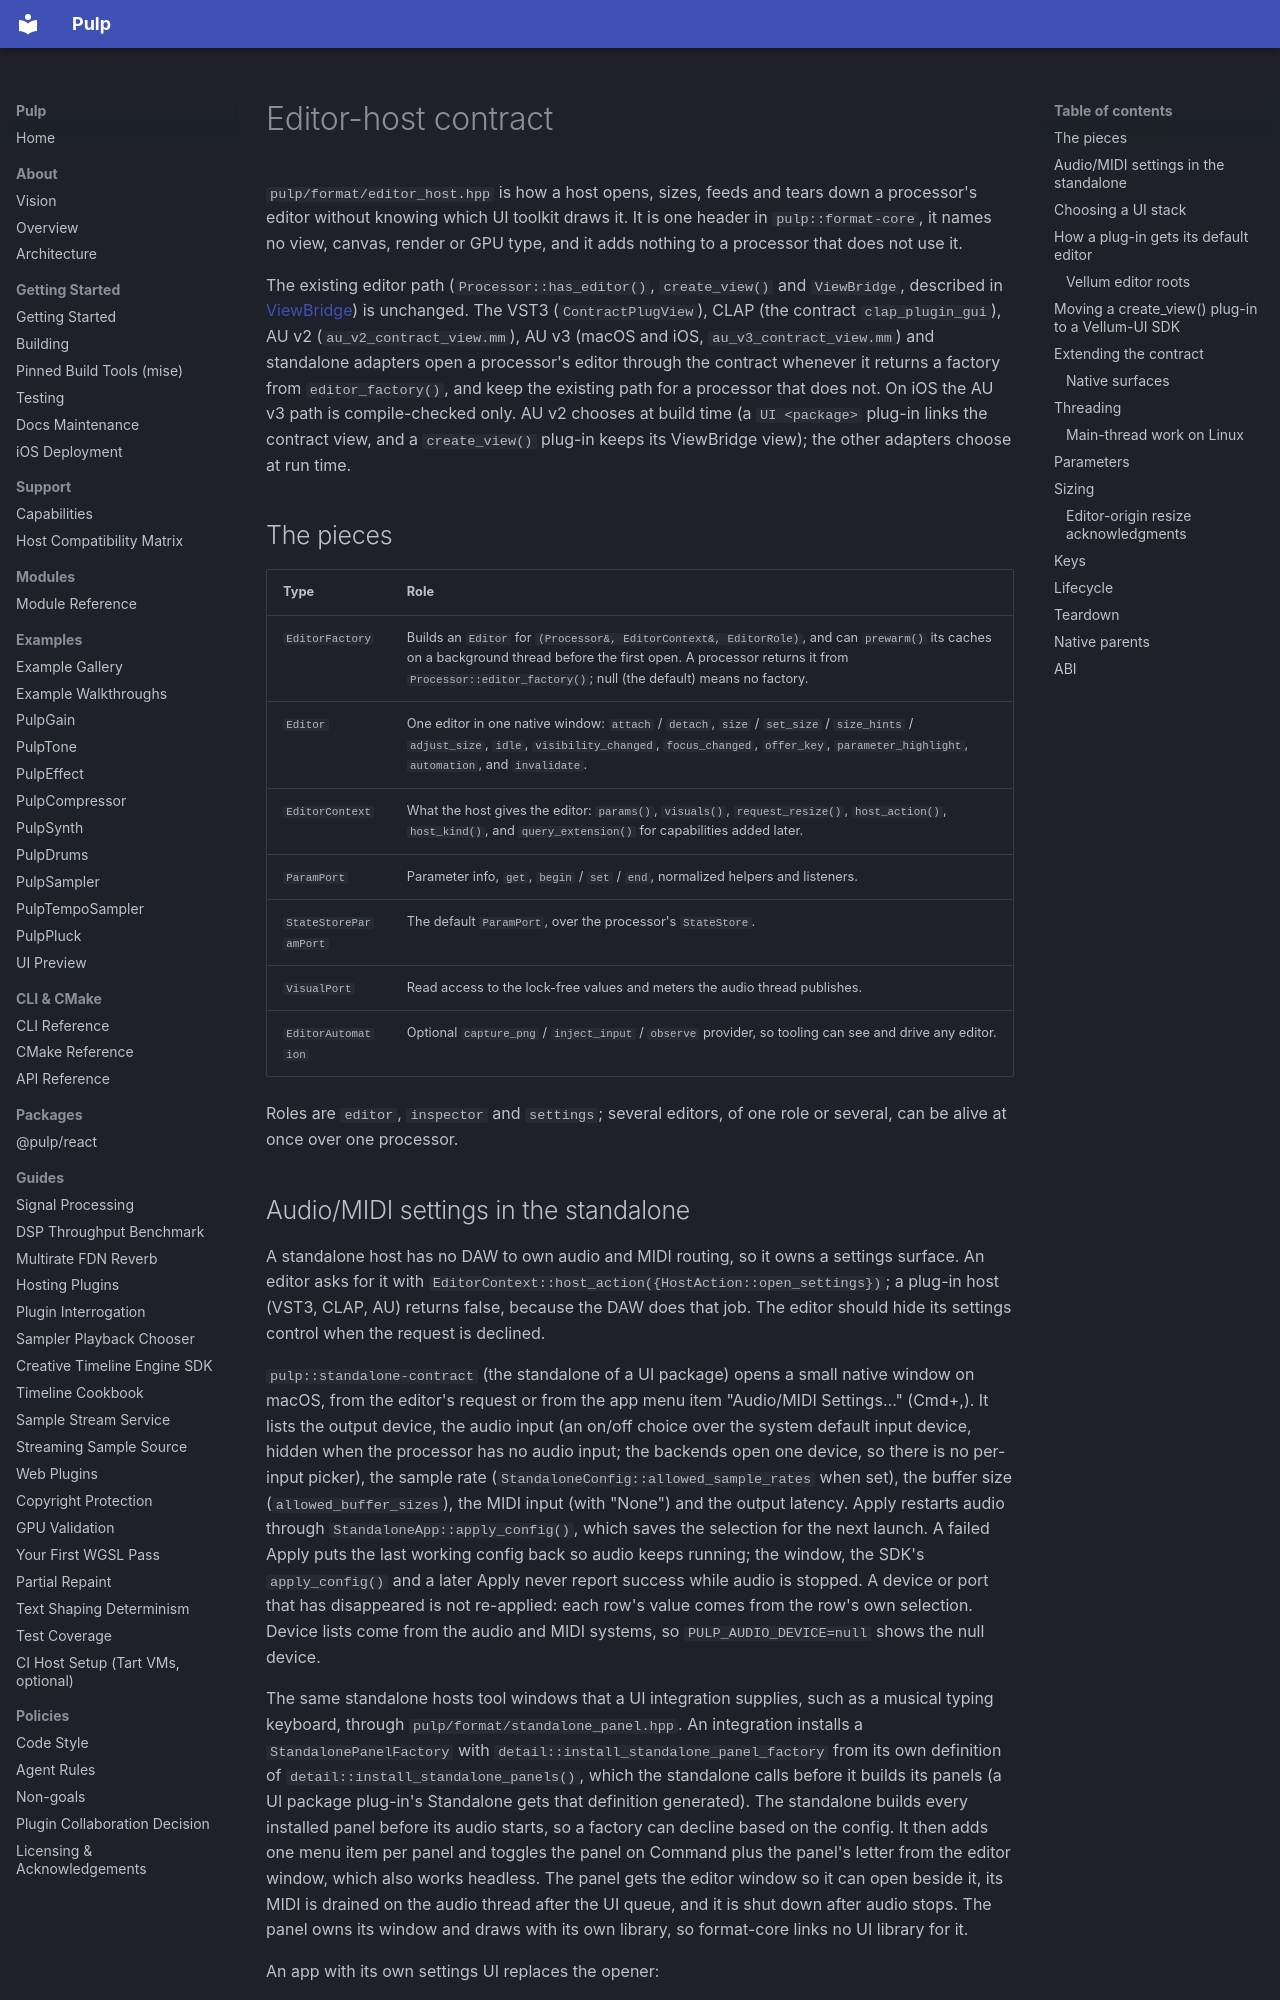

repository: Generous-Corp/pulp · page: guides/editor-host-contract.html · generator: mkdocs

# Editor-host contract

`pulp/format/editor_host.hpp` is how a host opens, sizes, feeds and tears down a
processor's editor without knowing which UI toolkit draws it. It is one header
in `pulp::format-core`, it names no view, canvas, render or GPU type, and it
adds nothing to a processor that does not use it.

The existing editor path (`Processor::has_editor()`, `create_view()` and
`ViewBridge`, described in [ViewBridge](view-bridge.md)) is unchanged. The VST3
(`ContractPlugView`), CLAP (the contract `clap_plugin_gui`), AU v2
(`au_v2_contract_view.mm`), AU v3 (macOS and iOS, `au_v3_contract_view.mm`) and
standalone adapters open a processor's editor through the contract whenever it
returns a factory from `editor_factory()`, and keep the existing path for a
processor that does not. On iOS the AU v3 path is compile-checked only. AU v2 chooses at build time (a `UI <package>` plug-in links the contract view,
and a `create_view()` plug-in keeps its ViewBridge view); the other adapters
choose at run time.

## The pieces

| Type | Role |
|---|---|
| `EditorFactory` | Builds an `Editor` for `(Processor&, EditorContext&, EditorRole)`, and can `prewarm()` its caches on a background thread before the first open. A processor returns it from `Processor::editor_factory()`; null (the default) means no factory. |
| `Editor` | One editor in one native window: `attach` / `detach`, `size` / `set_size` / `size_hints` / `adjust_size`, `idle`, `visibility_changed`, `focus_changed`, `offer_key`, `parameter_highlight`, `automation`, and `invalidate`. |
| `EditorContext` | What the host gives the editor: `params()`, `visuals()`, `request_resize()`, `host_action()`, `host_kind()`, and `query_extension()` for capabilities added later. |
| `ParamPort` | Parameter info, `get`, `begin` / `set` / `end`, normalized helpers and listeners. |
| `StateStoreParamPort` | The default `ParamPort`, over the processor's `StateStore`. |
| `VisualPort` | Read access to the lock-free values and meters the audio thread publishes. |
| `EditorAutomation` | Optional `capture_png` / `inject_input` / `observe` provider, so tooling can see and drive any editor. |

Roles are `editor`, `inspector` and `settings`; several editors, of one role or
several, can be alive at once over one processor.
